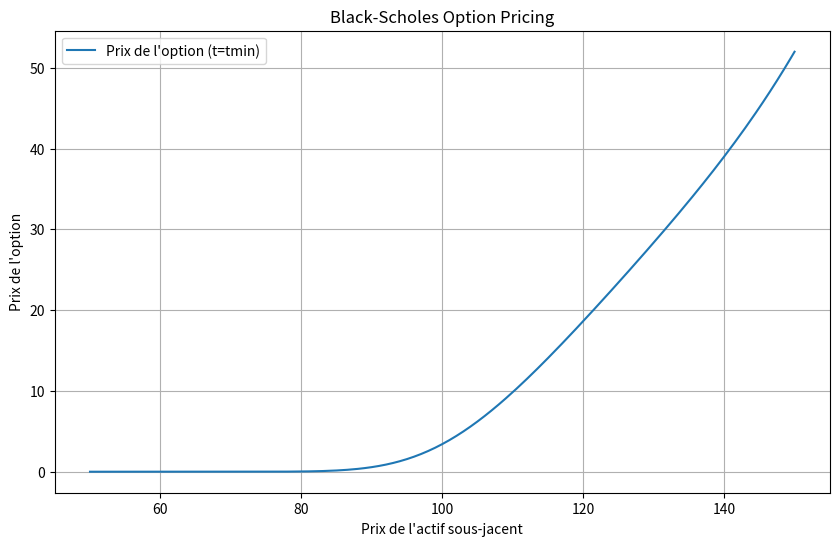
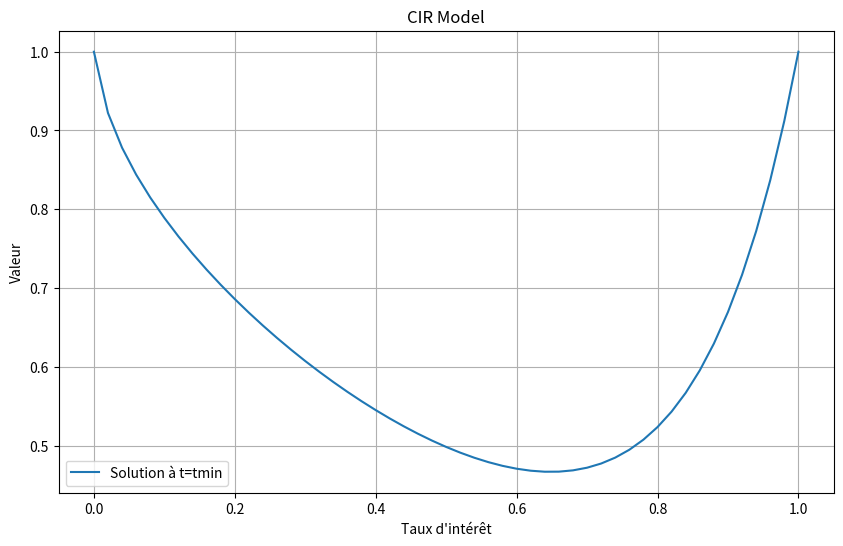
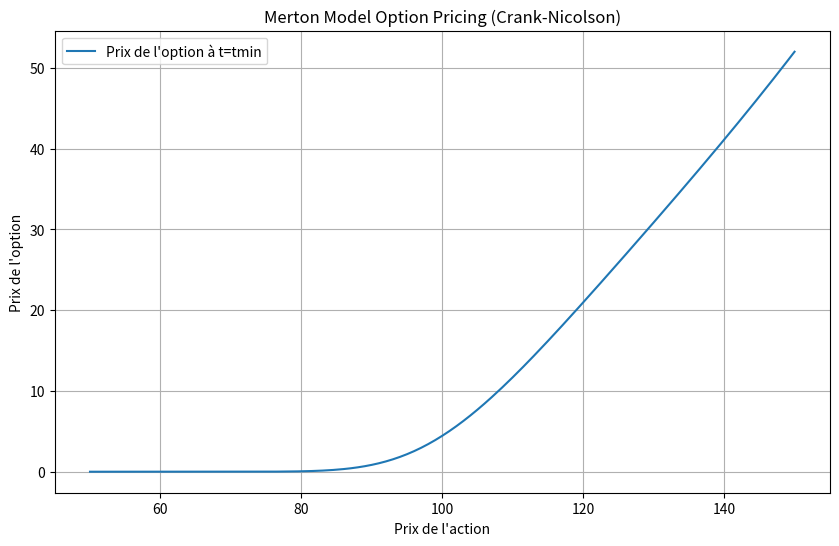

Python code for these plots, in order:
import numpy as np
import matplotlib.pyplot as plt
import pandas as pd

# =============================================================================
# Fonction de résolution d'un système tridiagonal (algorithme de Thomas)
# =============================================================================
def tridiag_solver(a, b, c, d):
    """
    Résout le système tridiagonal:
      a[i] * u[i-1] + b[i] * u[i] + c[i] * u[i+1] = d[i], pour i=0,...,N-1,
    avec a[0]=0 et c[N-1]=0.
    Renvoie le vecteur solution u.
    """
    n = len(d)
    cp = np.zeros(n)
    dp = np.zeros(n)
    u = np.zeros(n)
    cp[0] = c[0] / b[0]
    dp[0] = d[0] / b[0]
    for i in range(1, n):
        denom = b[i] - a[i] * cp[i-1]
        cp[i] = c[i] / denom if i < n-1 else 0
        dp[i] = (d[i] - a[i] * dp[i-1]) / denom
    u[-1] = dp[-1]
    for i in range(n-2, -1, -1):
        u[i] = dp[i] - cp[i] * u[i+1]
    return u

# =============================================================================
# Modèle Black-Scholes (option call européenne)
# =============================================================================
class BlackScholes:
    def __init__(self, K, sigma, r, b, S_min, S_max, Nx, tmin, tmax, Nt, theta=0.5):
        self.K = K
        self.sigma = sigma
        self.r = r
        self.b = b      # coût de portage
        self.S_min = S_min
        self.S_max = S_max
        self.Nx = Nx
        self.tmin = tmin
        self.tmax = tmax
        self.Nt = Nt
        self.theta = theta  # paramètre du schéma (0.5 pour Crank-Nicolson)
        self.dS = (S_max - S_min) / (Nx - 1)
        self.dt = (tmax - tmin) / (Nt - 1)

    def payoff(self, S):
        return np.maximum(S - self.K, 0)

    def left_bc(self, t):
        return 0.0

    def right_bc(self, t):
        return self.S_max - self.K * np.exp(-self.r * (self.tmax - t))

    def solve(self):
        S = np.linspace(self.S_min, self.S_max, self.Nx)
        t = np.linspace(self.tmin, self.tmax, self.Nt)
        U = np.zeros((self.Nt, self.Nx))
        # Condition terminale à t = tmax
        U[-1, :] = self.payoff(S)
        # Conditions aux bords pour tout t
        U[:, 0] = self.left_bc(t)
        U[:, -1] = self.right_bc(t)
        
        # Schéma Crank-Nicolson (backward dans le temps)
        for n in range(self.Nt - 2, -1, -1):
            N_int = self.Nx - 2
            A = np.zeros(N_int)
            B = np.zeros(N_int)
            C = np.zeros(N_int)
            d = np.zeros(N_int)
            for i in range(1, self.Nx - 1):
                xi = S[i]
                # Coefficients de l'opérateur spatial :
                a_val = 0.5 * self.sigma**2 * xi**2
                b_val = self.b * xi
                c_val = self.r
                # Implicite
                A_i = - self.theta * self.dt * (a_val / self.dS**2 - b_val / (2*self.dS))
                B_i = 1 + self.theta * self.dt * (2 * a_val / self.dS**2 + c_val)
                C_i = - self.theta * self.dt * (a_val / self.dS**2 + b_val / (2*self.dS))
                # Explicite
                A_exp = (1 - self.theta) * self.dt * (a_val / self.dS**2 - b_val / (2*self.dS))
                B_exp = 1 - (1 - self.theta) * self.dt * (2 * a_val / self.dS**2 + c_val)
                C_exp = (1 - self.theta) * self.dt * (a_val / self.dS**2 + b_val / (2*self.dS))
                
                idx = i - 1
                A[idx] = A_i
                B[idx] = B_i
                C[idx] = C_i
                d[idx] = A_exp * U[n+1, i-1] + B_exp * U[n+1, i] + C_exp * U[n+1, i+1]
            # Intégration des conditions aux bords dans d
            d[0]   -= A[0] * self.left_bc(t[n])
            d[-1]  -= C[-1] * self.right_bc(t[n])
            U[n, 1:-1] = tridiag_solver(A, B, C, d)
        return S, t, U

    def plot(self, S, t, U, filename=None):
        plt.figure(figsize=(10, 6))
        plt.plot(S, U[0, :], label="Prix de l'option (t=tmin)")
        plt.title("Black-Scholes Option Pricing")
        plt.xlabel("Prix de l'actif sous-jacent")
        plt.ylabel("Prix de l'option")
        plt.grid(True)
        plt.legend()
        if filename:
            plt.savefig(filename)
        plt.show()

# =============================================================================
# Modèle CIR (Cox-Ingersoll-Ross) pour les taux d'intérêt
# =============================================================================
class CIR:
    def __init__(self, kappa, theta_cir, sigma, tmin, tmax, Nt, xmin, xmax, Nx, theta=0.5):
        self.kappa = kappa
        self.theta_cir = theta_cir
        self.sigma = sigma
        self.tmin = tmin
        self.tmax = tmax
        self.Nt = Nt
        self.xmin = xmin
        self.xmax = xmax
        self.Nx = Nx
        self.theta = theta
        self.dx = (xmax - xmin) / (Nx - 1)
        self.dt = (tmax - tmin) / (Nt - 1)

    def payoff(self, x):
        # Pour le pricing d'une obligation zéro-coupon, u(T,x)=1
        return 1.0

    def left_bc(self, t):
        return 1.0

    def right_bc(self, t):
        return 1.0

    def solve(self):
        x = np.linspace(self.xmin, self.xmax, self.Nx)
        t = np.linspace(self.tmin, self.tmax, self.Nt)
        U = np.zeros((self.Nt, self.Nx))
        U[-1, :] = self.payoff(x)
        U[:, 0] = self.left_bc(t)
        U[:, -1] = self.right_bc(t)
        
        for n in range(self.Nt - 2, -1, -1):
            N_int = self.Nx - 2
            A = np.zeros(N_int)
            B = np.zeros(N_int)
            C = np.zeros(N_int)
            d = np.zeros(N_int)
            for i in range(1, self.Nx - 1):
                xi = x[i]
                # Coefficients pour le modèle CIR
                a_val = 0.5 * self.sigma**2 * xi  # aProc = 0.5 * sigma^2 * x
                b_val = self.kappa * (self.theta_cir - xi)  # bProc
                c_val = xi  # r(t,x)=x
                # Implicite
                A_i = - self.theta * self.dt * (a_val / self.dx**2 - b_val / (2*self.dx))
                B_i = 1 + self.theta * self.dt * (2*a_val/self.dx**2 + c_val)
                C_i = - self.theta * self.dt * (a_val / self.dx**2 + b_val / (2*self.dx))
                # Explicite
                A_exp = (1 - self.theta) * self.dt * (a_val / self.dx**2 - b_val / (2*self.dx))
                B_exp = 1 - (1 - self.theta) * self.dt * (2*a_val/self.dx**2 + c_val)
                C_exp = (1 - self.theta) * self.dt * (a_val / self.dx**2 + b_val / (2*self.dx))
                idx = i - 1
                A[idx] = A_i
                B[idx] = B_i
                C[idx] = C_i
                d[idx] = A_exp * U[n+1, i-1] + B_exp * U[n+1, i] + C_exp * U[n+1, i+1]
            d[0]   -= A[0] * self.left_bc(t[n])
            d[-1]  -= C[-1] * self.right_bc(t[n])
            U[n, 1:-1] = tridiag_solver(A, B, C, d)
        return x, t, U

    def plot(self, x, t, U, filename=None):
        plt.figure(figsize=(10, 6))
        plt.plot(x, U[0, :], label="Solution à t=tmin")
        plt.title("CIR Model")
        plt.xlabel("Taux d'intérêt")
        plt.ylabel("Valeur")
        plt.grid(True)
        plt.legend()
        if filename:
            plt.savefig(filename)
        plt.show()

# =============================================================================
# Modèle Merton (option pricing avec sauts)
# =============================================================================
class Merton:
    def __init__(self, K, sigma, r, b, S_min, S_max, Nx, tmin, tmax, Nt,
                 lambda_, mu_jump, sigma_jump, theta=0.5):
        self.K = K
        self.sigma = sigma
        self.r = r
        self.b = b
        self.S_min = S_min
        self.S_max = S_max
        self.Nx = Nx
        self.tmin = tmin
        self.tmax = tmax
        self.Nt = Nt
        self.lambda_ = lambda_
        self.mu_jump = mu_jump
        self.sigma_jump = sigma_jump
        self.theta = theta
        self.dS = (S_max - S_min) / (Nx - 1)
        self.dt = (tmax - tmin) / (Nt - 1)

    def payoff(self, S):
        return np.maximum(S - self.K, 0)

    def left_bc(self, t):
        return 0.0

    def right_bc(self, t):
        return self.S_max - self.K * np.exp(-self.r * (self.tmax - t))

    def solve(self):
        S = np.linspace(self.S_min, self.S_max, self.Nx)
        t = np.linspace(self.tmin, self.tmax, self.Nt)
        U = np.zeros((self.Nt, self.Nx))
        U[-1, :] = self.payoff(S)
        U[:, 0] = self.left_bc(t)
        U[:, -1] = self.right_bc(t)
        
        for n in range(self.Nt - 2, -1, -1):
            N_int = self.Nx - 2
            A = np.zeros(N_int)
            B = np.zeros(N_int)
            C = np.zeros(N_int)
            d = np.zeros(N_int)
            for i in range(1, self.Nx - 1):
                xi = S[i]
                # Coefficients pour Merton
                jump_term = self.lambda_ * (np.exp(self.mu_jump + 0.5*self.sigma_jump**2) - 1)
                a_val = 0.5 * self.sigma**2 * xi**2
                b_val = - self.b * xi
                c_val = self.r
                A_i = - self.theta * self.dt * (a_val/self.dS**2 - b_val/(2*self.dS))
                B_i = 1 + self.theta * self.dt * (2*a_val/self.dS**2 + c_val + jump_term)
                C_i = - self.theta * self.dt * (a_val/self.dS**2 + b_val/(2*self.dS))
                A_exp = (1 - self.theta) * self.dt * (a_val/self.dS**2 - b_val/(2*self.dS))
                B_exp = 1 - (1 - self.theta) * self.dt * (2*a_val/self.dS**2 + c_val + jump_term)
                C_exp = (1 - self.theta) * self.dt * (a_val/self.dS**2 + b_val/(2*self.dS))
                idx = i - 1
                A[idx] = A_i
                B[idx] = B_i
                C[idx] = C_i
                d[idx] = A_exp * U[n+1, i-1] + B_exp * U[n+1, i] + C_exp * U[n+1, i+1]
            d[0]   -= A[0] * self.left_bc(t[n])
            d[-1]  -= C[-1] * self.right_bc(t[n])
            U[n, 1:-1] = tridiag_solver(A, B, C, d)
        return S, t, U

    def plot(self, S, t, U, filename=None):
        plt.figure(figsize=(10, 6))
        plt.plot(S, U[0, :], label="Prix de l'option à t=tmin")
        plt.title("Merton Model Option Pricing (Crank-Nicolson)")
        plt.xlabel("Prix de l'action")
        plt.ylabel("Prix de l'option")
        plt.grid(True)
        plt.legend()
        if filename:
            plt.savefig(filename)
        plt.show()

# =============================================================================
# Sauvegarde des résultats
# =============================================================================
def save_results(grid, t, U, filename):
    df = pd.DataFrame(U, index=t, columns=grid)
    df.to_csv(filename)

# =============================================================================
# Fonction principale
# =============================================================================
def main():
    # Modèle Black-Scholes
    bs_params = {
        'K': 100,
        'sigma': 0.20,
        'r': 0.08,
        'b': -0.04,
        'S_min': 50,
        'S_max': 150,
        'Nx': 201,
        'tmin': 0,
        'tmax': 0.25,
        'Nt': 1000,
        'theta': 0.5
    }
    bs_model = BlackScholes(**bs_params)
    S_bs, t_bs, U_bs = bs_model.solve()
    bs_model.plot(S_bs, t_bs, U_bs, filename='black_scholes_plot.png')
    save_results(S_bs, t_bs, U_bs, 'black_scholes_results.csv')
    
    # Modèle CIR
    cir_params = {
        'kappa': 0.8,
        'theta_cir': 0.10,
        'sigma': 0.5,
        'tmin': 0,
        'tmax': 5,
        'Nt': 101,
        'xmin': 0,
        'xmax': 1,
        'Nx': 51,
        'theta': 0.5
    }
    cir_model = CIR(**cir_params)
    x_cir, t_cir, U_cir = cir_model.solve()
    cir_model.plot(x_cir, t_cir, U_cir, filename='cir_plot.png')
    save_results(x_cir, t_cir, U_cir, 'cir_results.csv')
    
    # Modèle Merton
    merton_params = {
        'K': 100,
        'sigma': 0.20,
        'r': 0.08,
        'b': -0.04,
        'S_min': 50,
        'S_max': 150,
        'Nx': 201,
        'tmin': 0,
        'tmax': 0.25,
        'Nt': 2000,  # augmentation de Nt pour la stabilité
        'lambda_': 0.1,
        'mu_jump': -0.1,
        'sigma_jump': 0.1,
        'theta': 0.5
    }
    merton_model = Merton(**merton_params)
    S_m, t_m, U_m = merton_model.solve()
    merton_model.plot(S_m, t_m, U_m, filename='merton_plot.png')
    save_results(S_m, t_m, U_m, 'merton_results.csv')

if __name__ == "__main__":
    main()